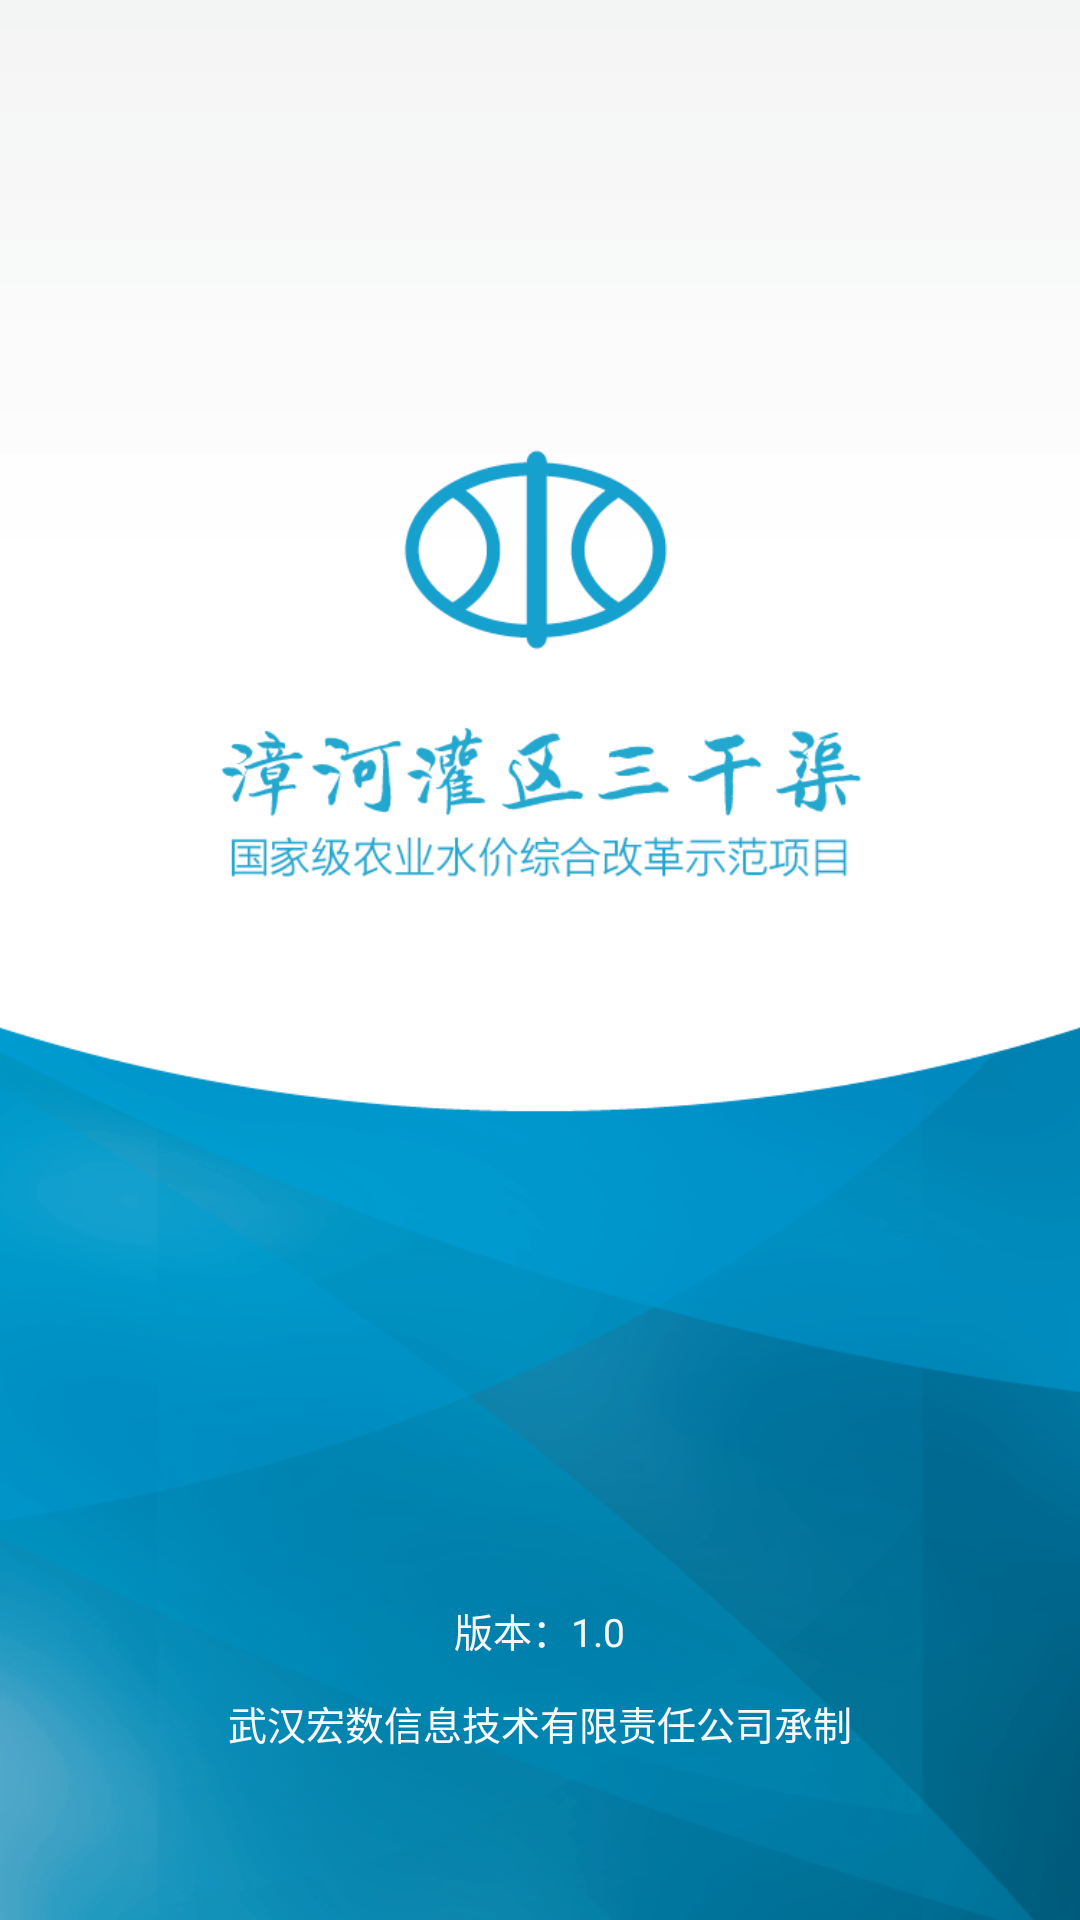

This screen was rendered from an Android layout file. Write that file and the resources it references.
<!-- AndroidManifest.xml: application theme AppTheme -->
<!-- res/layout/activity_start.xml -->
<?xml version="1.0" encoding="utf-8"?>
<RelativeLayout
    xmlns:android="http://schemas.android.com/apk/res/android"
    android:id="@+id/app_start_view"
    android:orientation="vertical"
    android:layout_width="match_parent"
	android:layout_height="match_parent"
	android:gravity="bottom"
    android:fitsSystemWindows="true"
    android:background="@mipmap/welcome03">

    <TextView
        android:id="@+id/textView1"
        android:layout_width="wrap_content"
        android:layout_height="wrap_content"
        android:layout_alignParentBottom="true"
        android:layout_centerHorizontal="true"
        android:layout_marginBottom="87dp"
        android:text="版本：1.0"
        android:textColor="#F8F8F8"
        android:textSize="13dip" />

    <TextView
        android:id="@+id/textView2"
        android:layout_width="wrap_content"
        android:layout_height="wrap_content"
        android:layout_alignTop="@+id/textView1"
        android:layout_centerHorizontal="true"
        android:layout_marginTop="31dp"
        android:text="武汉宏数信息技术有限责任公司承制"
        android:textColor="#F8F8F8"
        android:textSize="13dip" />
    
</RelativeLayout>
<!-- resources referenced by this layout -->
<resources>
  <!-- mipmap welcome03: png bitmap (mipmap-hdpi, 125527 bytes) -->
  <style name="AppTheme" parent="Theme.AppCompat.Light.DarkActionBar">
          
          <item name="colorPrimary">@color/colorPrimary</item>
          <item name="colorPrimaryDark">@color/colorPrimaryDark</item>
          <item name="colorAccent">@color/colorAccent</item>
      </style>
  <color name="colorPrimary">#3F51B5</color>
  <color name="colorPrimaryDark">#303F9F</color>
  <color name="colorAccent">#FF4081</color>
</resources>
